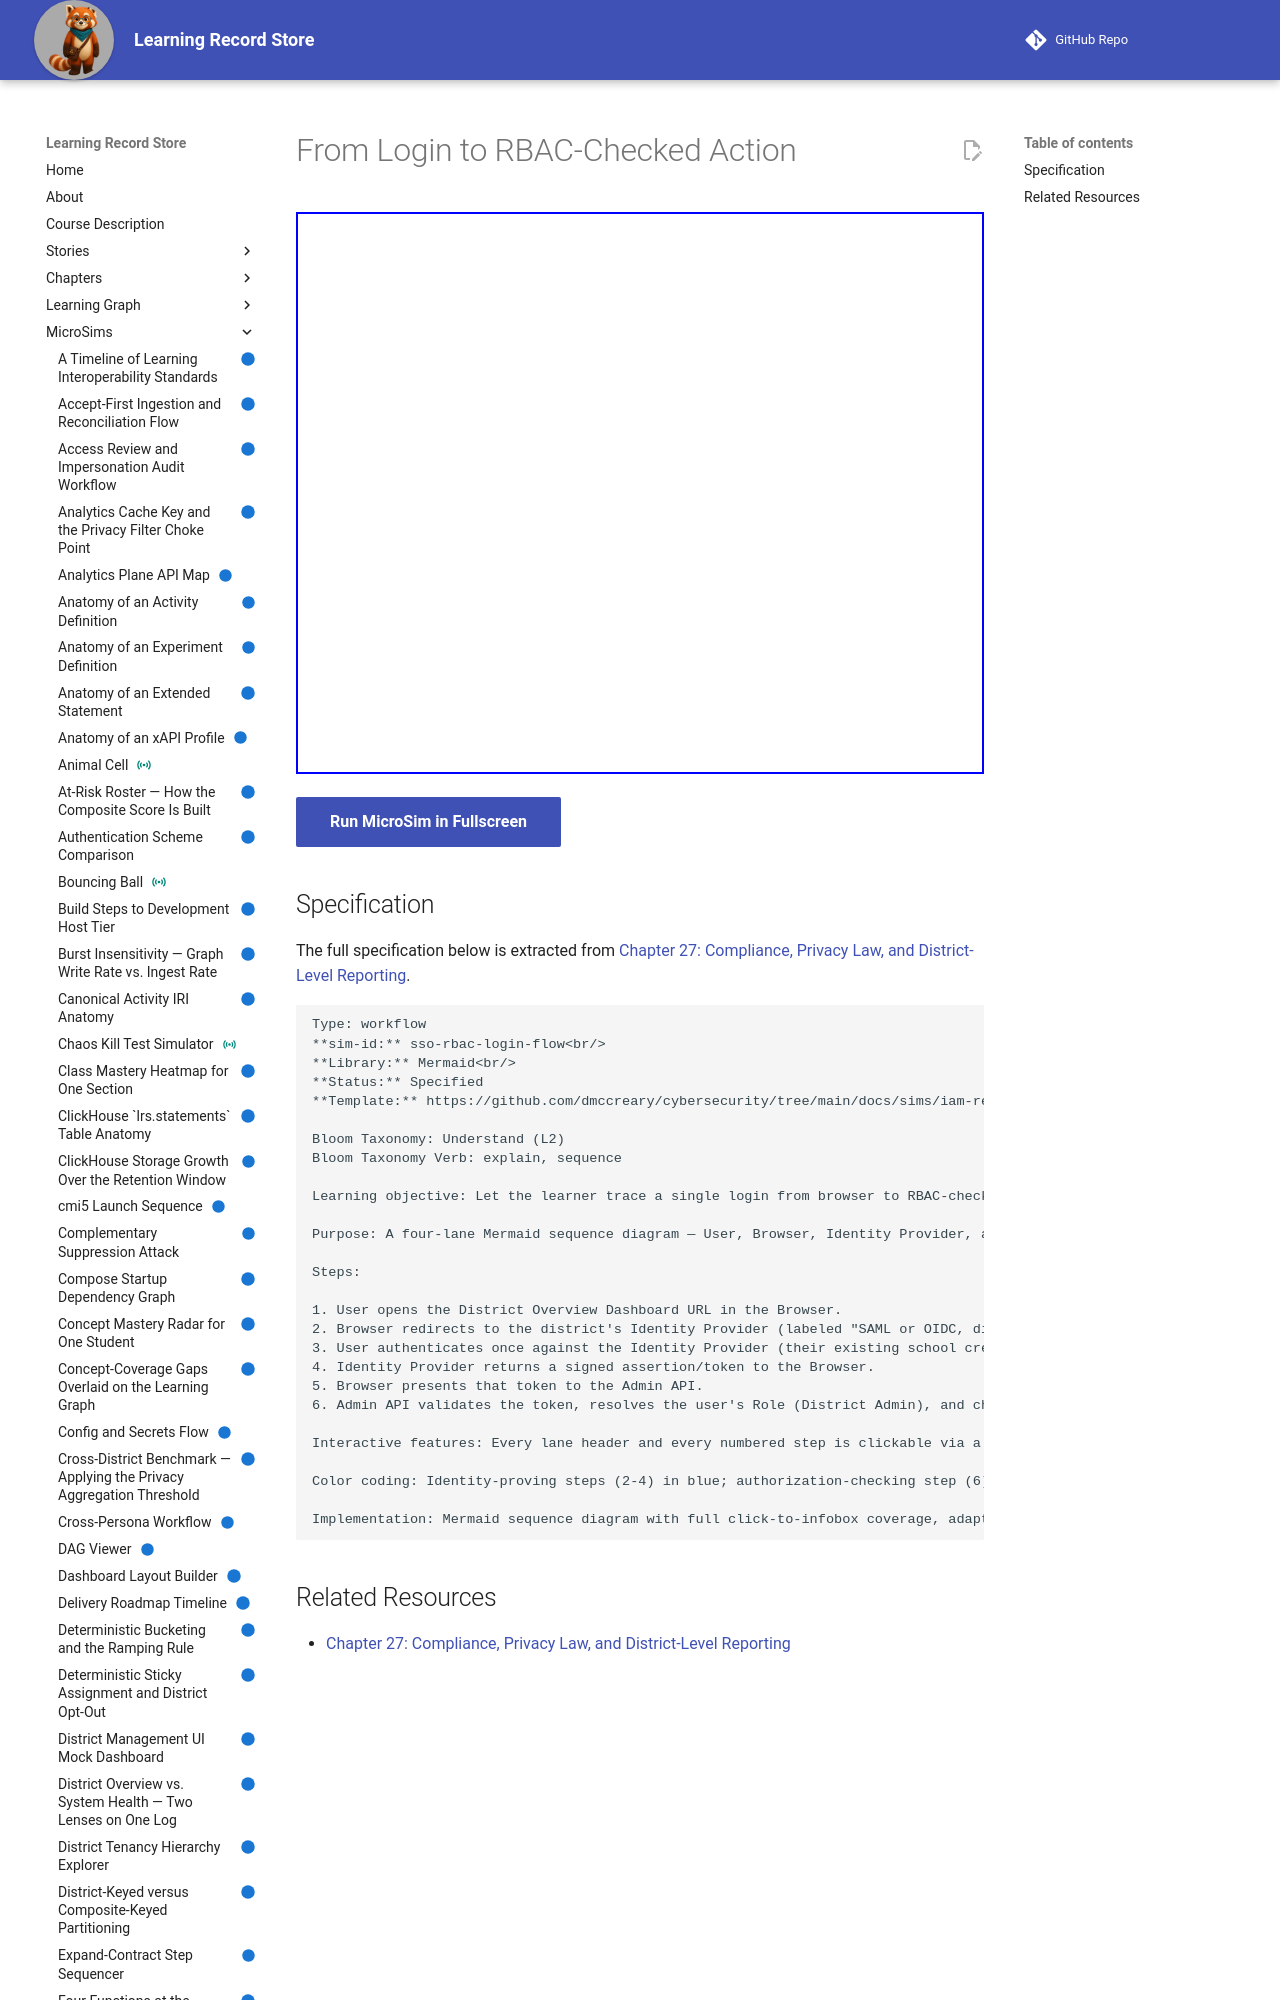

repository: dmccreary/learning-record-store · page: sims/sso-rbac-login-flow/index.html · generator: mkdocs

---
title: From Login to RBAC-Checked Action
description: Let the learner trace a single login from browser to RBAC-checked action across four lanes, distinguishing the identity-proving job (SSO via SAML or OIDC) from the authorization-granting job (RBAC).
status: implemented
library: Mermaid
bloom_level: Understand (L2)
---

# From Login to RBAC-Checked Action



<iframe src="main.html" width="100%" height="562"></iframe>

[Run MicroSim in Fullscreen](main.html){ .md-button .md-button--primary }
